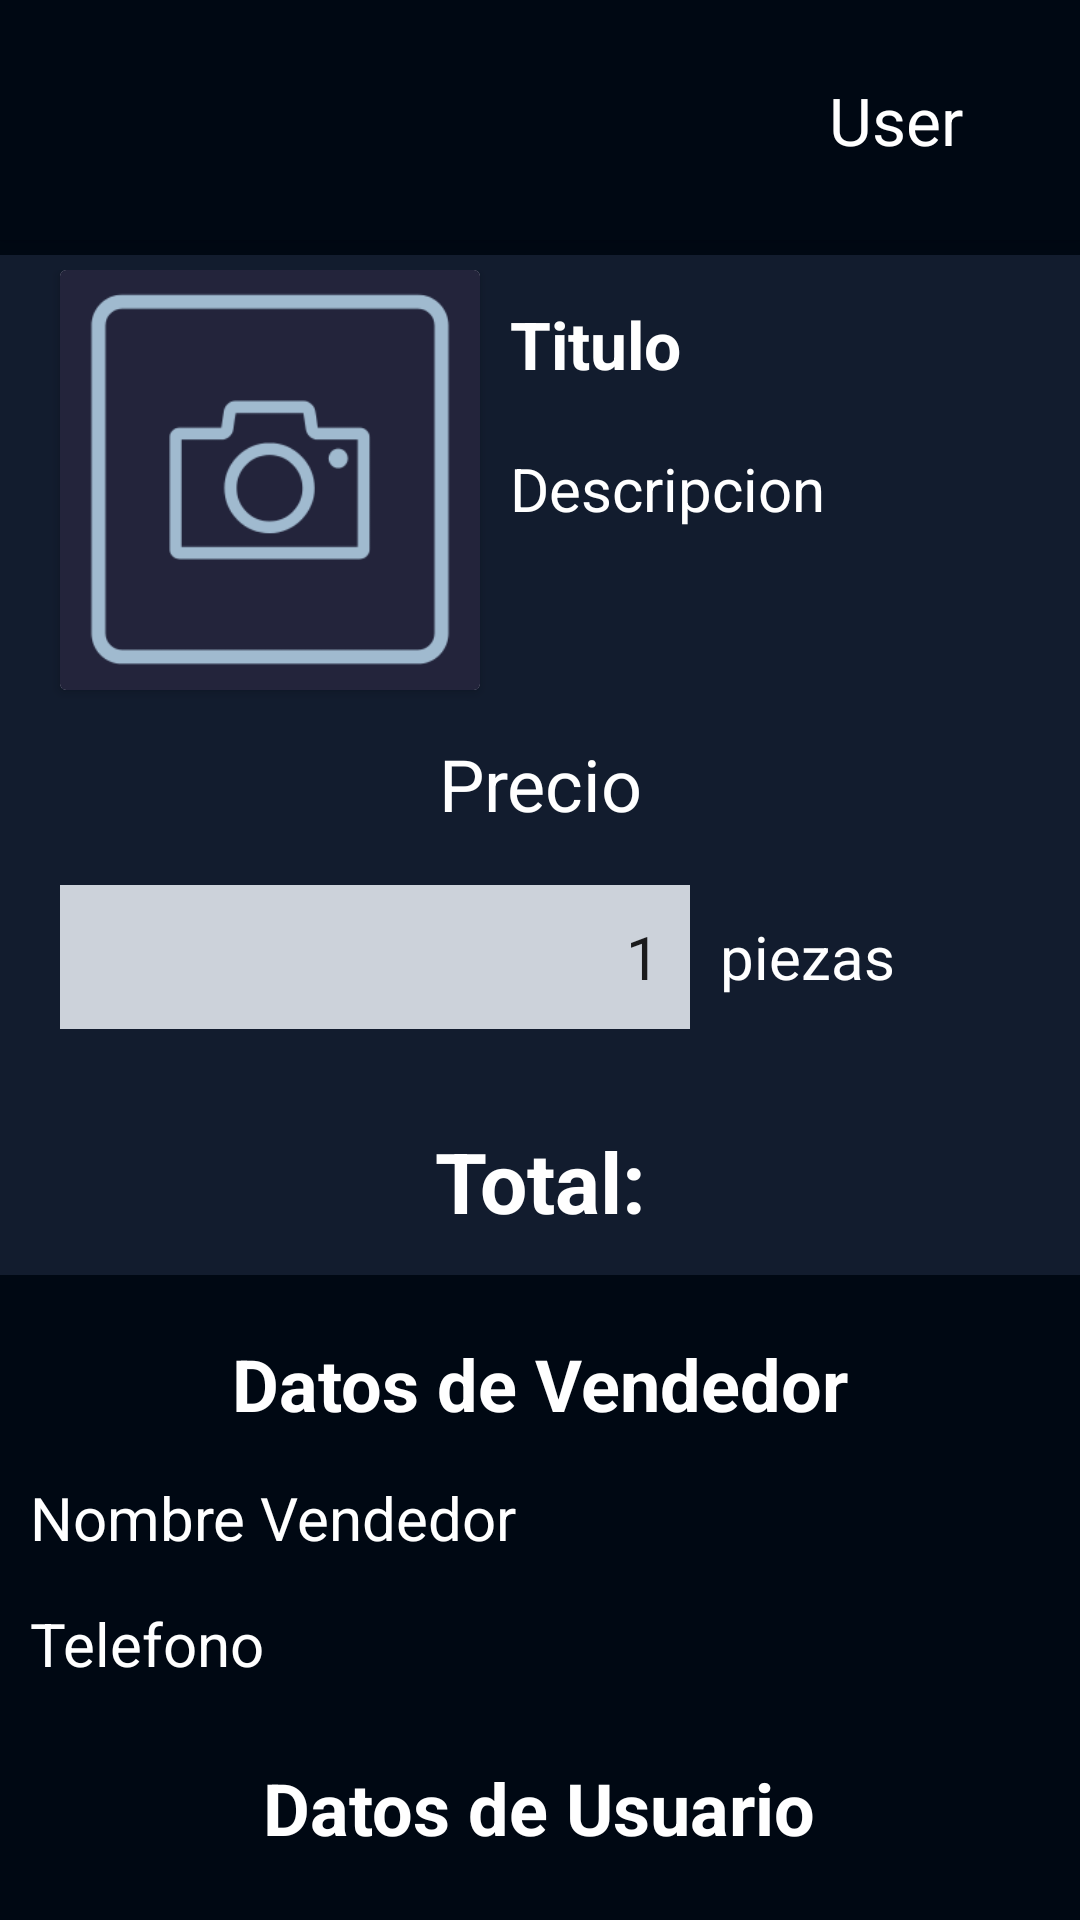

Android layout source for this screen:
<!-- AndroidManifest.xml: application theme Theme.UNIverse -->
<!-- res/layout/activity_make_order.xml -->
<?xml version="1.0" encoding="utf-8"?>
<androidx.constraintlayout.widget.ConstraintLayout xmlns:android="http://schemas.android.com/apk/res/android"
    xmlns:app="http://schemas.android.com/apk/res-auto"
    xmlns:tools="http://schemas.android.com/tools"
    android:layout_width="match_parent"
    android:layout_height="match_parent"
    tools:context=".user_views.MakeOrderActivity"
    android:background="@color/backgroundUniverse">


    <include layout="@layout/activity_actionbar"></include>


    <LinearLayout
        android:layout_width="match_parent"
        android:layout_height="match_parent"
        android:gravity="top|center"
        android:layout_marginTop="85dp"
        android:orientation="vertical"
        android:visibility="visible">
        <LinearLayout
            android:layout_width="match_parent"
            android:layout_height="160dp"
            android:padding="5dp"
            android:orientation="horizontal"
            android:layout_gravity="center"
            android:background="@color/image_post">


            <androidx.cardview.widget.CardView
                android:layout_marginStart="15dp"
                android:layout_width="140dp"
                android:layout_height="140dp">
                <ImageView
                    android:id="@+id/order_image"
                    android:layout_width="140dp"
                    android:layout_height="140dp"
                    app:srcCompat="@drawable/ic_foto_update"
                    android:contentDescription="Imagen de Producto"/>
            </androidx.cardview.widget.CardView>


            <LinearLayout
                android:layout_width="230dp"
                android:layout_height="match_parent"
                android:orientation="vertical"
                android:layout_gravity="center">


                <TextView
                    android:id="@+id/order_tittle"
                    android:layout_width="match_parent"
                    android:layout_height="wrap_content"
                    android:padding="10dp"
                    android:text="Titulo"
                    android:textColor="@color/white"
                    android:textSize="22sp"
                    android:textStyle="bold"/>


                <TextView
                    android:id="@+id/order_desc_product"
                    android:layout_width="match_parent"
                    android:layout_height="wrap_content"
                    android:padding="10dp"
                    android:text="Descripcion"
                    android:textColor="@color/white"
                    android:textSize="20sp" />
            </LinearLayout>
        </LinearLayout>


        <TextView
            android:id="@+id/order_cost"
            android:layout_width="match_parent"
            android:layout_height="50dp"
            android:text="Precio"
            android:textColor="@color/white"
            android:textSize="24sp"
            android:textAlignment="center"
            android:background="@color/image_post"/>


        
        <LinearLayout
            android:layout_width="match_parent"
            android:layout_height="80dp"
            android:orientation="horizontal"
            android:background="@color/image_post">
            <EditText
                android:id="@+id/order_cant_product"
                android:layout_width="210dp"
                android:layout_height="48dp"
                android:layout_marginStart="20dp"
                android:text="1"
                android:textColorHint="@color/gray_toolbar"
                android:background="@color/gray"
                android:textSize="20sp"
                android:padding="10dp"
                android:textAlignment="textEnd"/>
            <TextView
                android:layout_width="140dp"
                android:layout_height="48dp"
                android:text="piezas"
                android:textColor="@color/white"
                android:textSize="20sp"
                android:padding="10dp"/>
        </LinearLayout>

        
        <TextView
            android:id="@+id/order_total"
            android:layout_width="match_parent"
            android:layout_height="50dp"
            android:text="Total:"
            android:textStyle="bold"
            android:textColor="@color/white"
            android:textSize="28sp"
            android:textAlignment="center"
            android:background="@color/image_post"/>



        <TextView
            android:layout_width="wrap_content"
            android:layout_height="wrap_content"
            android:layout_marginTop="20dp"
            android:text="Datos de Vendedor"
            android:textSize="24sp"
            android:textColor="@color/white"
            android:textStyle="bold"/>
        <TextView
            android:id="@+id/order_name_vendedor"
            android:layout_width="350dp"
            android:layout_height="wrap_content"
            android:layout_marginTop="10dp"
            android:padding="5dp"
            android:text="Nombre Vendedor"
            android:textSize="20sp"
            android:textColor="@color/white"/>
        <TextView
            android:id="@+id/order_tel_vendedor"
            android:layout_width="350dp"
            android:layout_height="wrap_content"
            android:layout_marginTop="5dp"
            android:padding="5dp"
            android:text="Telefono"
            android:textSize="20sp"
            android:textColor="@color/white"/>

        
        <TextView
            android:layout_width="wrap_content"
            android:layout_height="wrap_content"
            android:layout_marginTop="20dp"
            android:text="Datos de Usuario"
            android:textSize="24sp"
            android:textColor="@color/white"
            android:textStyle="bold"/>
        <TextView
            android:id="@+id/order_name_comprador"
            android:layout_width="350dp"
            android:layout_height="wrap_content"
            android:layout_marginTop="10dp"
            android:padding="5dp"
            android:text="Nombre Cliente"
            android:textSize="20sp"
            android:textColor="@color/white"/>
        <TextView
            android:id="@+id/order_tel_comprador"
            android:layout_width="350dp"
            android:layout_height="wrap_content"
            android:layout_marginTop="5dp"
            android:padding="5dp"
            android:text="Telefono"
            android:textSize="20sp"
            android:textColor="@color/white"/>


        <LinearLayout
            android:layout_width="match_parent"
            android:layout_height="wrap_content"
            android:layout_marginTop="20dp"
            android:layout_marginBottom="10dp"
            android:orientation="horizontal"
            android:gravity="center">

            <Button
                android:id="@+id/order_cancel"
                android:layout_width="180dp"
                android:layout_height="58dp"
                android:layout_marginStart="10dp"
                android:layout_marginEnd="5dp"
                android:backgroundTint="@color/cloud_burst"
                android:text="CANCELAR"
                android:textColor="@color/white"
                android:textSize="18sp"
                android:textStyle="bold" />
            <Button
                android:id="@+id/order_pedir"
                android:layout_width="180dp"
                android:layout_height="58dp"
                android:layout_marginStart="5dp"
                android:layout_marginEnd="10dp"
                android:text="PEDIR"
                android:textSize="18sp"
                android:textStyle="bold"/>
        </LinearLayout>
    </LinearLayout>

</androidx.constraintlayout.widget.ConstraintLayout>
<!-- res/layout/activity_actionbar.xml (included above) -->
<?xml version="1.0" encoding="utf-8"?>
<androidx.coordinatorlayout.widget.CoordinatorLayout xmlns:android="http://schemas.android.com/apk/res/android"
    xmlns:app="http://schemas.android.com/apk/res-auto"
    android:id="@+id/mainBar"
    android:layout_width="match_parent"
    android:layout_height="match_parent">

    <com.google.android.material.appbar.AppBarLayout
        android:layout_width="match_parent"
        android:layout_height="80dp"

        android:theme="@style/AppTheme.WithMain">

        <androidx.appcompat.widget.Toolbar
            android:id="@+id/toolbar"
            android:layout_width="match_parent"
            android:layout_height="match_parent"
            android:background="@color/backgroundUniverse"
            android:popupTheme="@style/AppTheme.PopupOverlay">

            
            <ImageView
                android:id="@+id/logo"
                android:layout_width="75dp"
                android:layout_height="75dp"
                android:src="@drawable/universe_logo"
                android:clickable="true"
                android:contentDescription="logo"/>

            
            <TextView
                android:id="@+id/username"
                android:layout_width="240dp"
                android:layout_height="wrap_content"
                android:text="User"
                android:textAlignment="textEnd"
                android:padding="10dp"
                android:textColor="@android:color/white"
                android:textSize="22sp"
                android:layout_marginEnd="20dp"
                android:maxWidth="150dp" />

            
            <ImageButton
                android:id="@+id/menuButton"
                android:layout_width="48dp"
                android:layout_height="48dp"
                android:src="@drawable/ic_menu"
                android:background="@color/backgroundUniverse"
                android:contentDescription="menu"
                android:layout_marginEnd="10dp"/>

        </androidx.appcompat.widget.Toolbar>

    </com.google.android.material.appbar.AppBarLayout>

</androidx.coordinatorlayout.widget.CoordinatorLayout>
<!-- resources referenced by this layout -->
<resources>
  <color name="backgroundUniverse">#000813</color>
  <color name="cloud_burst">#1d2c53</color>
  <color name="gray">#CCD2DA</color>
  <color name="gray_toolbar">#22262B</color>
  <color name="image_post">#121C2E</color>
  <color name="white">#FFFFFFFF</color>
  <!-- drawable ic_foto_update: png bitmap (drawable, 8267 bytes) -->
  <style name="AppTheme.PopupOverlay" parent="ThemeOverlay.AppCompat.Light">
          
          <item name="android:colorBackground">@color/backgroundUniverse</item>
          <item name="android:textColor">@color/white</item>
          <item name="android:textSize">16sp</item>
          
      </style>
  <style name="AppTheme.WithMain" parent="Theme.AppCompat.Light.DarkActionBar">
          
          
          <item name="colorPrimary">#303030</item>
          
          <item name="colorPrimaryDark">#424242</item>
          
          <item name="colorAccent">#FF5252</item>
          <item name="android:windowActionBarOverlay">true</item>
      </style>
  <style name="Theme.UNIverse" parent="Theme.MaterialComponents.DayNight.NoActionBar">
          
          <item name="colorPrimary">@color/sky_blue_button</item>
          <item name="colorPrimaryVariant">@color/purple_700</item>
          <item name="colorOnPrimary">@color/white</item>
          
          <item name="colorSecondary">@color/teal_200</item>
          <item name="colorSecondaryVariant">@color/sky_blue_button</item>
          <item name="colorOnSecondary">@color/black</item>
          
          <item name="android:statusBarColor">?attr/colorPrimaryVariant</item>
          
          <item name="colorButtonNormal">@color/cyan</item>
      </style>
  <color name="sky_blue_button">#008FFF</color>
  <color name="purple_700">#FF3700B3</color>
  <color name="teal_200">#FF03DAC5</color>
  <color name="black">#FF000000</color>
  <color name="cyan">#049B90</color>
</resources>
